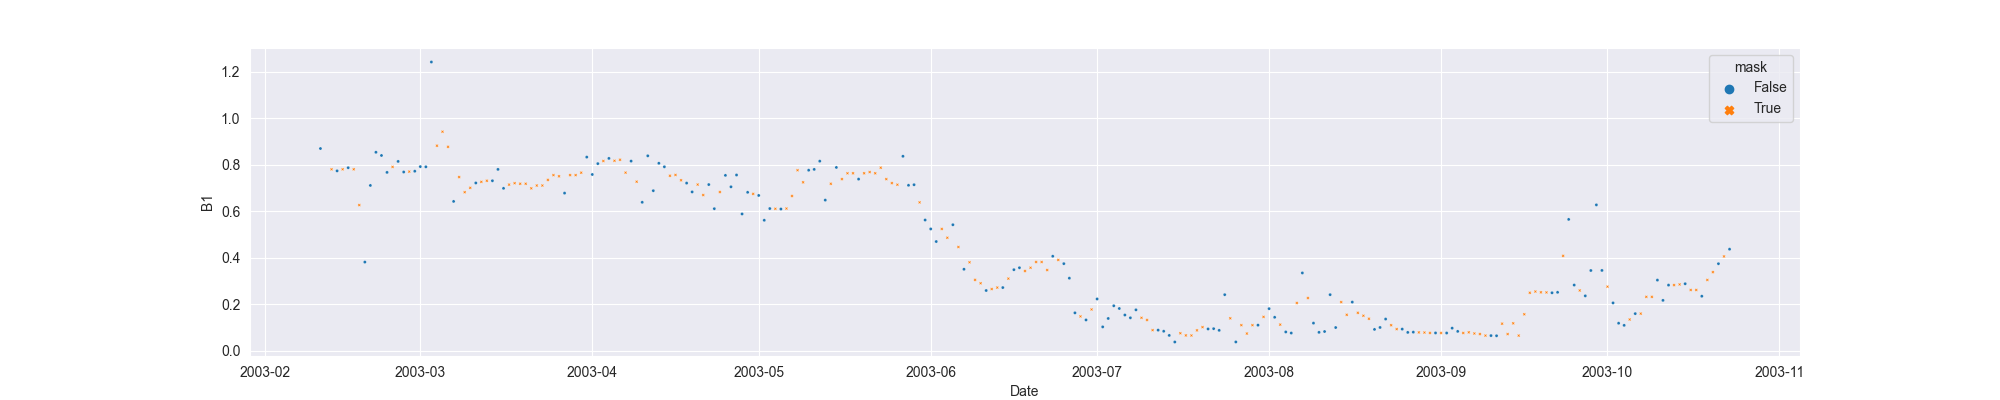

The file beside this chart, header and first rows:
system:time_start, B1, B1_interpolate
2003-02-11, 0.8694, 0.8694
2003-02-12, , 
2003-02-13, , 0.7802
2003-02-14, 0.7734, 0.7734
2003-02-15, , 0.7802
2003-02-16, 0.787, 0.787
2003-02-17, , 0.7802
2003-02-18, , 0.6265
2003-02-19, 0.3816, 0.3816
2003-02-20, 0.7108, 0.7108
2003-02-21, 0.8532, 0.8532
2003-02-22, 0.8395, 0.8395
2003-02-23, 0.7668, 0.7668
2003-02-24, , 0.7904
2003-02-25, 0.8139, 0.8139
2003-02-26, 0.7685, 0.7685
2003-02-27, , 0.7702
2003-02-28, 0.7719, 0.7719
2003-03-01, 0.7917, 0.7917
2003-03-02, 0.7908, 0.7908
2003-03-03, 1.241, 1.241
2003-03-04, , 0.8814
2003-03-05, , 0.9416
2003-03-06, , 0.8766
2003-03-07, 0.6422, 0.6422
2003-03-08, , 0.7468
2003-03-09, , 0.6818
2003-03-10, , 0.7005
2003-03-11, 0.7214, 0.7214
2003-03-12, , 0.7262
2003-03-13, , 0.7309
2003-03-14, 0.7309, 0.7309
2003-03-15, 0.7797, 0.7797
2003-03-16, 0.6983, 0.6983
2003-03-17, , 0.7143
2003-03-18, , 0.7205
2003-03-19, , 0.7181
2003-03-20, , 0.7181
2003-03-21, , 0.6983
2003-03-22, , 0.7105
2003-03-23, , 0.7105
2003-03-24, , 0.7345
2003-03-25, , 0.7552
2003-03-26, , 0.7502
2003-03-27, 0.6779, 0.6779
2003-03-28, , 0.7552
2003-03-29, , 0.7552
2003-03-30, , 0.7656
2003-03-31, 0.8325, 0.8325
2003-04-01, 0.7578, 0.7578
2003-04-02, 0.8046, 0.8046
2003-04-03, , 0.8157
2003-04-04, 0.8269, 0.8269
2003-04-05, , 0.8167
2003-04-06, , 0.8211
2003-04-07, , 0.7657
2003-04-08, 0.8153, 0.8153
2003-04-09, , 0.7269
2003-04-10, 0.6384, 0.6384
2003-04-11, 0.838, 0.838
... 195 more rows
